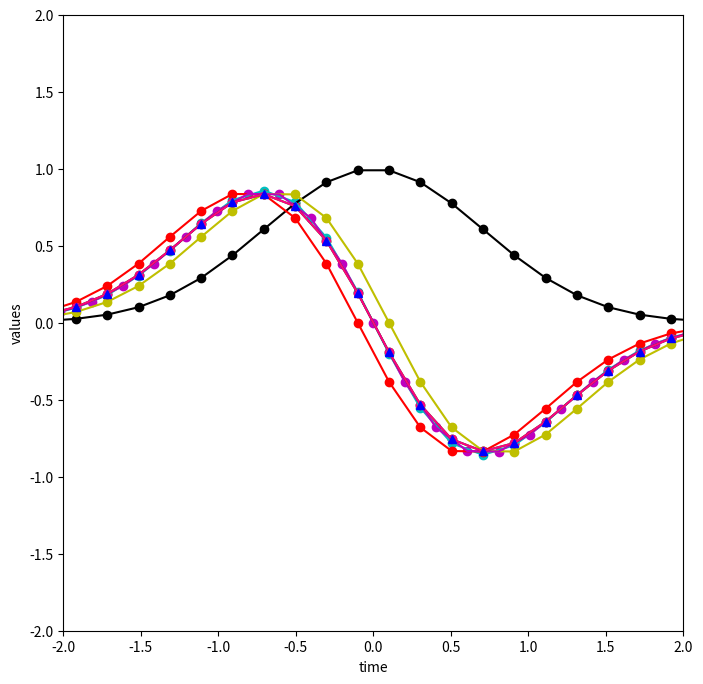
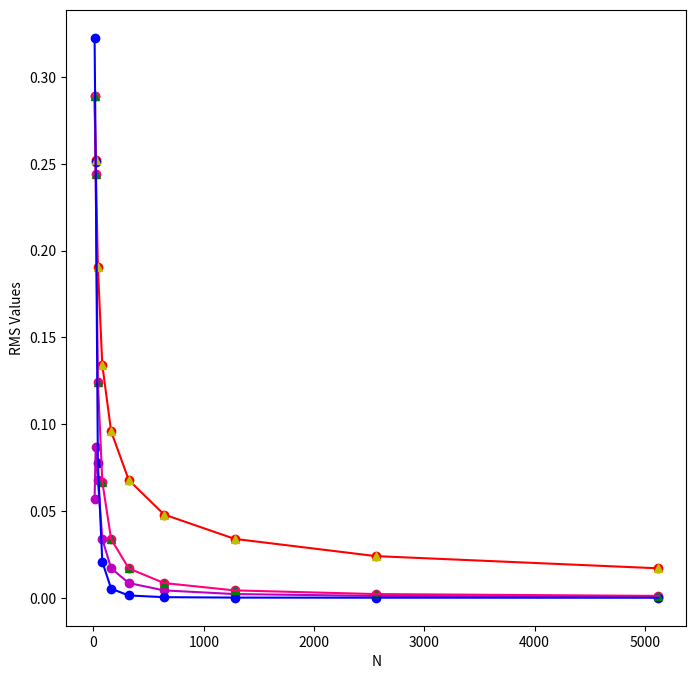

Recreate these plots in Python, in order.
import matplotlib.pyplot as plt
import numpy as np
import math
import argparse

"""
Explores various methods of computing derivatives for a given function and 
compares to the actual known derivative.

Simple Slope Derivatives: utilizes the slope between two adjacent points
Computed at left, right and mid time values.

Root Mean Square (RMS): Metric for evaluating approximation's closeness to the
true value. Lower RMS values indicate a closer fit.

3-Point Derivative: Averages the slopes on either side of a given point

Functional Fit Derivative: Uses a parabolic fit on 3 distinct points, computes
the derivative based on the respective a, b, and c values found

Five-Point Stencil: Uses Taylor series for a direct approximation of the
derivative.

@author Shounak Ghosh
@version 2.11.2022

"""


def compute_f1(t):
    """
    Computes the value of the function whose derivative we are interested in
    @param t: The time t the function is being evaluated at
    @return: The value of the function at time t
    """
    return math.exp(-t * t)


def compute_f2(t):
    """
    Computes the value of the function's derivative (found via calculus)
    @param t: The time t the function is being evaluated at
    @return: The value of the function at time t
    """
    return -2 * t * math.exp(-t * t)


def compute_times(lowerbound, higherbound, num):
    """
    Determine the time points at which we are interested in function/derivative
    computations
    @param lowerbound: The min time value
    @param higherbound: The max time value
    @param num: The number of time points
    @return: An evenly spaced list of num times between lower and higher bound
    """
    return np.linspace(lowerbound, higherbound, num)


def compute_f1_values(times):
    """
        Computes the values of the function whose derivative we are interested
        in at the given times
        @param times: List of times at which f1 is to be evaluated at
        @return: A list of [t, f1(t)] pairs for each of the specified times
    """
    values = []
    for t in times:
        values.append([t, compute_f1(t)])
    return values


def compute_f2_values(times):
    """
        Computes the values of the function's derivative we are interested in
        at the given times
        @param times: List of times at which f2 is to be evaluated at
        @return: A list of [t, f2(t)] pairs for each of the specified times
    """
    values = []
    for t in times:
        values.append([t, compute_f2(t)])
    return values


def compute_simple_derivatives(values):
    """
    Computes derivatives using the simple slope method
    @param values: A list of [time, f1(time)] pairs
    @return: Right, left, and mid derivative lists in a [t, derivative] format
    """
    first = []
    second = []
    mid = []
    for i in range(len(values) - 1):
        slope = (values[i + 1][1] - values[i][1]) / (
                values[i + 1][0] - values[i][0])
        first.append([values[i][0], slope])  # time, value pair
        second.append([values[i + 1][0], slope])
        mid.append([(values[i][0] + values[i + 1][0]) / 2, slope])
    return [first, second, mid]


def compute_simple_rms_values(derivs):
    """
    Computes the RMS for right, left, and middle derivatives
    @param derivs: List of right, left and middle derivatives ([t, derivative])
    @return: A list with the three RMS values
    """
    rms_first = 0
    rms_second = 0
    rms_mid = 0
    for deriv in derivs[0]:
        rms_first += abs(deriv[1] ** 2 - compute_f2(deriv[0]) ** 2)
    for deriv in derivs[1]:
        rms_second += abs(deriv[1] ** 2 - compute_f2(deriv[0]) ** 2)
    for deriv in derivs[2]:
        rms_mid += abs(deriv[1] ** 2 - compute_f2(deriv[0]) ** 2)
    n = len(derivs[0]) + 1
    rms_first /= n
    rms_second /= n
    rms_mid /= n
    return [math.sqrt(rms_first), math.sqrt(rms_second), math.sqrt(rms_mid)]


def output_results_to_file(values, derivs):
    """
    Outputs the values, simple derivatives, and RMS values to a file
    @param values: The function values as a list in a [t, f1(t)] format
    @param derivs: The right, left, and middle derivatives ([t, derivative])
    """
    rms = compute_simple_rms_values(derivs)
    # inf represents NULL, included for even array spacing
    derivs[0].append([values[len(values) - 1][0], float('-inf')])
    derivs[1].insert(0, [values[0][0], float('inf')])
    derivs[2].insert(0, [values[0][0], float('inf')])
    out = []

    for i in range(len(values)):
        out.append(
            [values[i][0], values[i][1], derivs[0][i][1], derivs[1][i][1],
             derivs[2][i][1]])

    out.append([rms[0], rms[1], rms[2], float('inf'), float('inf')])
    np.savetxt("simple_slopes.txt", out, delimiter=', ')


def compute_3_point_derivative(values):
    """
    Computes derivatives using the 3-point method
    @param values: A list of [time, f1(time)] pairs
    @return: A list of [time, derivative] pairs
    """
    deriv = []

    for i in range(1, len(values) - 1):
        left_slope = (values[i][1] - values[i - 1][1]) / (
                values[i][0] - values[i - 1][0])
        right_slope = (values[i + 1][1] - values[i][1]) / (
                values[i + 1][0] - values[i][0])
        deriv.append([values[i][0], (left_slope + right_slope) / 2])
    return deriv


def compute_functional_fit_derivative(values):
    """
    Computes derivatives using the functional fit method
    @param values: A list of [time, f1(time)] pairs
    @return: A list of [time, derivative] pairs
    """
    derivs = []
    for i in range(1, len(values) - 1):
        t1 = values[i - 1][0]
        t2 = values[i][0]
        t3 = values[i + 1][0]
        y1 = values[i - 1][1]
        y2 = values[i][1]
        y3 = values[i + 1][1]
        # m1 and m2 are matrices, ans equals [a, b, c] via basic linear algebra
        m1 = np.array([[t1 ** 2, t1, 1], [t2 ** 2, t2, 1], [t3 ** 2, t3, 1]])
        m2 = np.array([y1, y2, y3])
        ans = np.matmul(np.linalg.inv(m1), m2)
        derivs.append([t2, 2 * ans[0] * t2 + ans[1]])
    # add derivative values for first and last time points
    derivs.insert(0, derivs[0])
    derivs.append(derivs[len(derivs) - 1])
    return derivs


def compute_rms(derivs, n):
    """
    Computes the RMS for the given derivative values
    @param derivs: List of derivative values ([t, derivative])
    @param n: The number of time points (may differ from len(derivs))
    @return: The RMS value
    """
    rms = 0
    for deriv in derivs:
        rms += abs(deriv[1] ** 2 - compute_f2(deriv[0]) ** 2)
    rms /= n
    return math.sqrt(rms)


def compute_five_point_stencil(values):
    """
    Computes derivatives using the functional fit method
    @param values: A list of [time, f1(time)] pairs
    @return: A list of [time, derivative] pairs
    """
    derivs = []
    for i in range(2, len(values) - 2):
        deriv = (-values[i + 2][1] + 8 * values[i + 1][1] - 8 * values[i - 1][
            1] + values[i - 2][1]) / (12 * (values[i + 1][0] - values[i][0]))
        derivs.append([values[i][0], deriv])
    return derivs


def generate_rms_plot_data(initial, numpoints, scale):
    """
    Computes RMS values for different derivative computation methods
    for differing values of N (the number of points)
    @param initial: Starting value of N
    @param numpoints: the number of different N's we are finding RMS values for
    @param scale: Multiplicative factor by which N is increased
    @return: List of RMS values for each N,
             format [N, simple RMS's, 3-point RMS,
             functional fit RMS, 5-point-stencil RMS]
    """
    rms = []
    for i in range(numpoints):
        n = int(initial * scale ** i)
        times = compute_times(-10.0, 10.0, n)
        vals = compute_f1_values(times)

        simple_derivs = compute_simple_derivatives(vals)
        s_rms = compute_simple_rms_values(simple_derivs)

        tp_derivs = compute_3_point_derivative(vals)
        tp_rms = compute_rms(tp_derivs, len(tp_derivs) + 2)

        ff_derivs = compute_functional_fit_derivative(vals)
        ff_rms = compute_rms(ff_derivs, len(ff_derivs))

        fps_derivs = compute_five_point_stencil(vals)
        fps_rms = compute_rms(fps_derivs, len(fps_derivs) + 2)

        s_rms.insert(0, n)
        s_rms.append(tp_rms)
        s_rms.append(ff_rms)
        s_rms.append(fps_rms)
        rms.append(s_rms)
    return rms


def plot_rms_n(rms):
    """
    Creates an RMS vs N plot
    @param rms: RMS data in the [N, simple RMS's, 3-point RMS,
                functional fit RMS, 5-point-stencil RMS] format
    """
    reformat = []
    for i in range(1, len(rms[0])):
        reformat.append([])
    for vals in rms:
        for i in range(1, len(vals)):
            reformat[i - 1].append([vals[0], vals[i]])

    # Use plot_points if there is overlap
    plot_values(reformat[0], 'r')  # right
    plot_points(reformat[1], 'y')  # left
    plot_values(reformat[2], 'm')  # mid
    plot_points(reformat[3], 'g')  # 3 point
    plot_values(reformat[4], '#ff007f')  # functional fit
    plot_values(reformat[5], 'b')  # 5 point stencil


def plot_points(values, color):
    """
    Plots the points given by values
    @param values: List of points in a [x, y] format
    @param color: The color of the points
    """
    for val in values:
        plt.plot(val[0], val[1], color + '^')
        plt.draw()


def plot_values(values, color):
    """
    Plots and connects the points given by values
    @param values: List of points in a [x, y] format
    @param color: The color of the points
    """
    t = []
    v = []
    for val in values:
        t.append(val[0])
        v.append(val[1])
    plt.scatter(t, v, color=color)
    plt.plot(t, v, color=color)


def main(num_points):
    """
    Driver method
    """
    n = num_points
    times = compute_times(-10.0, 10.0, n)
    vals = compute_f1_values(times)

    # Set the plot boundaries
    plt.figure("Exploring Derivatives", figsize=(8, 8))
    plt.xlim(-2, 2)
    plt.ylim(-2, 2)
    plt.xlabel("time")
    plt.ylabel("values")

    plot_values(vals, 'k')
    plot_values(compute_f2_values(times), 'c')

    simple_derivs = compute_simple_derivatives(vals)
    plot_values(simple_derivs[0], 'r')
    plot_values(simple_derivs[1], 'y')
    plot_values(simple_derivs[2], 'm')
    print("Simple Derivatives RMS:", compute_simple_rms_values(simple_derivs))
    output_results_to_file(vals, simple_derivs)

    tp_derivs = compute_3_point_derivative(vals)
    plot_values(tp_derivs, 'g')
    tp_rms = compute_rms(tp_derivs, n)
    print("Three-Point Derivative RMS:", tp_rms)

    ff_derivs = compute_functional_fit_derivative(vals)
    plot_values(ff_derivs, '#ff007f')
    ff_rms = compute_rms(ff_derivs, n)
    print("Functional-Fit Derivative RMS:", ff_rms)

    fps_derivs = compute_five_point_stencil(vals)
    plot_points(ff_derivs, 'b')
    fps_rms = compute_rms(fps_derivs, n)
    print("Five-Point Stencil Derivative RMS:", fps_rms)

    plt.figure("RMS Vs. Step Plot", figsize=(8, 8))
    plt.xlabel("N")
    plt.ylabel("RMS Values")
    rms_plt_data = generate_rms_plot_data(10, 10, 2)
    plot_rms_n(rms_plt_data)

    plt.show()


if __name__ == '__main__':
    parser = argparse.ArgumentParser()
    parser.add_argument("-n", "--N", type=int, default=100,
                        help="number of time points")
    arguments = parser.parse_args()
    main(arguments.N)
